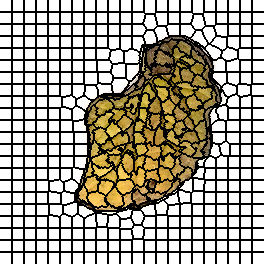

The data file committed next to this chart (first rows):
0, 0, 0, 0, 0, 0, 0, 0, 0, 0, 0, 0, 1, 1, 1, 1, 1, 1, 1, 1, 1, 1, 1, 1
0, 0, 0, 0, 0, 0, 0, 0, 0, 0, 0, 0, 1, 1, 1, 1, 1, 1, 1, 1, 1, 1, 1, 1
0, 0, 0, 0, 0, 0, 0, 0, 0, 0, 0, 0, 1, 1, 1, 1, 1, 1, 1, 1, 1, 1, 1, 1
0, 0, 0, 0, 0, 0, 0, 0, 0, 0, 0, 0, 1, 1, 1, 1, 1, 1, 1, 1, 1, 1, 1, 1
0, 0, 0, 0, 0, 0, 0, 0, 0, 0, 0, 0, 1, 1, 1, 1, 1, 1, 1, 1, 1, 1, 1, 1
0, 0, 0, 0, 0, 0, 0, 0, 0, 0, 0, 0, 1, 1, 1, 1, 1, 1, 1, 1, 1, 1, 1, 1
0, 0, 0, 0, 0, 0, 0, 0, 0, 0, 0, 0, 1, 1, 1, 1, 1, 1, 1, 1, 1, 1, 1, 1
0, 0, 0, 0, 0, 0, 0, 0, 0, 0, 0, 0, 1, 1, 1, 1, 1, 1, 1, 1, 1, 1, 1, 1
0, 0, 0, 0, 0, 0, 0, 0, 0, 0, 0, 0, 1, 1, 1, 1, 1, 1, 1, 1, 1, 1, 1, 1
0, 0, 0, 0, 0, 0, 0, 0, 0, 0, 0, 0, 1, 1, 1, 1, 1, 1, 1, 1, 1, 1, 1, 1
0, 0, 0, 0, 0, 0, 0, 0, 0, 0, 0, 0, 1, 1, 1, 1, 1, 1, 1, 1, 1, 1, 1, 1
0, 0, 0, 0, 0, 0, 0, 0, 0, 0, 0, 0, 1, 1, 1, 1, 1, 1, 1, 1, 1, 1, 1, 1
22, 22, 22, 22, 22, 22, 22, 22, 22, 22, 22, 22, 23, 23, 23, 23, 23, 23, 23, 23, 23, 23, 23, 23
22, 22, 22, 22, 22, 22, 22, 22, 22, 22, 22, 22, 23, 23, 23, 23, 23, 23, 23, 23, 23, 23, 23, 23
22, 22, 22, 22, 22, 22, 22, 22, 22, 22, 22, 22, 23, 23, 23, 23, 23, 23, 23, 23, 23, 23, 23, 23
22, 22, 22, 22, 22, 22, 22, 22, 22, 22, 22, 22, 23, 23, 23, 23, 23, 23, 23, 23, 23, 23, 23, 23
22, 22, 22, 22, 22, 22, 22, 22, 22, 22, 22, 22, 23, 23, 23, 23, 23, 23, 23, 23, 23, 23, 23, 23
22, 22, 22, 22, 22, 22, 22, 22, 22, 22, 22, 22, 23, 23, 23, 23, 23, 23, 23, 23, 23, 23, 23, 23
22, 22, 22, 22, 22, 22, 22, 22, 22, 22, 22, 22, 23, 23, 23, 23, 23, 23, 23, 23, 23, 23, 23, 23
22, 22, 22, 22, 22, 22, 22, 22, 22, 22, 22, 22, 23, 23, 23, 23, 23, 23, 23, 23, 23, 23, 23, 23
22, 22, 22, 22, 22, 22, 22, 22, 22, 22, 22, 22, 23, 23, 23, 23, 23, 23, 23, 23, 23, 23, 23, 23
22, 22, 22, 22, 22, 22, 22, 22, 22, 22, 22, 22, 23, 23, 23, 23, 23, 23, 23, 23, 23, 23, 23, 23
22, 22, 22, 22, 22, 22, 22, 22, 22, 22, 22, 22, 23, 23, 23, 23, 23, 23, 23, 23, 23, 23, 23, 23
22, 22, 22, 22, 22, 22, 22, 22, 22, 22, 22, 22, 23, 23, 23, 23, 23, 23, 23, 23, 23, 23, 23, 23
44, 44, 44, 44, 44, 44, 44, 44, 44, 44, 44, 44, 45, 45, 45, 45, 45, 45, 45, 45, 45, 45, 45, 45
44, 44, 44, 44, 44, 44, 44, 44, 44, 44, 44, 44, 45, 45, 45, 45, 45, 45, 45, 45, 45, 45, 45, 45
44, 44, 44, 44, 44, 44, 44, 44, 44, 44, 44, 44, 45, 45, 45, 45, 45, 45, 45, 45, 45, 45, 45, 45
44, 44, 44, 44, 44, 44, 44, 44, 44, 44, 44, 44, 45, 45, 45, 45, 45, 45, 45, 45, 45, 45, 45, 45
44, 44, 44, 44, 44, 44, 44, 44, 44, 44, 44, 44, 45, 45, 45, 45, 45, 45, 45, 45, 45, 45, 45, 45
44, 44, 44, 44, 44, 44, 44, 44, 44, 44, 44, 44, 45, 45, 45, 45, 45, 45, 45, 45, 45, 45, 45, 45
44, 44, 44, 44, 44, 44, 44, 44, 44, 44, 44, 44, 45, 45, 45, 45, 45, 45, 45, 45, 45, 45, 45, 45
44, 44, 44, 44, 44, 44, 44, 44, 44, 44, 44, 44, 45, 45, 45, 45, 45, 45, 45, 45, 45, 45, 45, 45
44, 44, 44, 44, 44, 44, 44, 44, 44, 44, 44, 44, 45, 45, 45, 45, 45, 45, 45, 45, 45, 45, 45, 45
44, 44, 44, 44, 44, 44, 44, 44, 44, 44, 44, 44, 45, 45, 45, 45, 45, 45, 45, 45, 45, 45, 45, 45
44, 44, 44, 44, 44, 44, 44, 44, 44, 44, 44, 44, 45, 45, 45, 45, 45, 45, 45, 45, 45, 45, 45, 45
44, 44, 44, 44, 44, 44, 44, 44, 44, 44, 44, 44, 45, 45, 45, 45, 45, 45, 45, 45, 45, 45, 45, 45
66, 66, 66, 66, 66, 66, 66, 66, 66, 66, 66, 66, 67, 67, 67, 67, 67, 67, 67, 67, 67, 67, 67, 67
66, 66, 66, 66, 66, 66, 66, 66, 66, 66, 66, 66, 67, 67, 67, 67, 67, 67, 67, 67, 67, 67, 67, 67
66, 66, 66, 66, 66, 66, 66, 66, 66, 66, 66, 66, 67, 67, 67, 67, 67, 67, 67, 67, 67, 67, 67, 67
66, 66, 66, 66, 66, 66, 66, 66, 66, 66, 66, 66, 67, 67, 67, 67, 67, 67, 67, 67, 67, 67, 67, 67
66, 66, 66, 66, 66, 66, 66, 66, 66, 66, 66, 66, 67, 67, 67, 67, 67, 67, 67, 67, 67, 67, 67, 67
66, 66, 66, 66, 66, 66, 66, 66, 66, 66, 66, 66, 67, 67, 67, 67, 67, 67, 67, 67, 67, 67, 67, 67
66, 66, 66, 66, 66, 66, 66, 66, 66, 66, 66, 66, 67, 67, 67, 67, 67, 67, 67, 67, 67, 67, 67, 67
66, 66, 66, 66, 66, 66, 66, 66, 66, 66, 66, 66, 67, 67, 67, 67, 67, 67, 67, 67, 67, 67, 67, 67
66, 66, 66, 66, 66, 66, 66, 66, 66, 66, 66, 66, 67, 67, 67, 67, 67, 67, 67, 67, 67, 67, 67, 67
66, 66, 66, 66, 66, 66, 66, 66, 66, 66, 66, 66, 67, 67, 67, 67, 67, 67, 67, 67, 67, 67, 67, 67
66, 66, 66, 66, 66, 66, 66, 66, 66, 66, 66, 66, 67, 67, 67, 67, 67, 67, 67, 67, 67, 67, 67, 67
66, 66, 66, 66, 66, 66, 66, 66, 66, 66, 66, 66, 67, 67, 67, 67, 67, 67, 67, 67, 67, 67, 67, 67
94, 94, 94, 94, 94, 94, 94, 94, 94, 94, 94, 94, 95, 95, 95, 95, 95, 95, 95, 95, 95, 95, 95, 95
94, 94, 94, 94, 94, 94, 94, 94, 94, 94, 94, 94, 95, 95, 95, 95, 95, 95, 95, 95, 95, 95, 95, 95
94, 94, 94, 94, 94, 94, 94, 94, 94, 94, 94, 94, 95, 95, 95, 95, 95, 95, 95, 95, 95, 95, 95, 95
94, 94, 94, 94, 94, 94, 94, 94, 94, 94, 94, 94, 95, 95, 95, 95, 95, 95, 95, 95, 95, 95, 95, 95
94, 94, 94, 94, 94, 94, 94, 94, 94, 94, 94, 94, 95, 95, 95, 95, 95, 95, 95, 95, 95, 95, 95, 95
94, 94, 94, 94, 94, 94, 94, 94, 94, 94, 94, 94, 95, 95, 95, 95, 95, 95, 95, 95, 95, 95, 95, 95
94, 94, 94, 94, 94, 94, 94, 94, 94, 94, 94, 94, 95, 95, 95, 95, 95, 95, 95, 95, 95, 95, 95, 95
94, 94, 94, 94, 94, 94, 94, 94, 94, 94, 94, 94, 95, 95, 95, 95, 95, 95, 95, 95, 95, 95, 95, 95
94, 94, 94, 94, 94, 94, 94, 94, 94, 94, 94, 94, 95, 95, 95, 95, 95, 95, 95, 95, 95, 95, 95, 95
94, 94, 94, 94, 94, 94, 94, 94, 94, 94, 94, 94, 95, 95, 95, 95, 95, 95, 95, 95, 95, 95, 95, 95
94, 94, 94, 94, 94, 94, 94, 94, 94, 94, 94, 94, 95, 95, 95, 95, 95, 95, 95, 95, 95, 95, 95, 95
94, 94, 94, 94, 94, 94, 94, 94, 94, 94, 94, 94, 95, 95, 95, 95, 95, 95, 95, 95, 95, 95, 95, 95
116, 116, 116, 116, 116, 116, 116, 116, 116, 116, 116, 116, 117, 117, 117, 117, 117, 117, 117, 117, 117, 117, 117, 117
... 203 more rows
